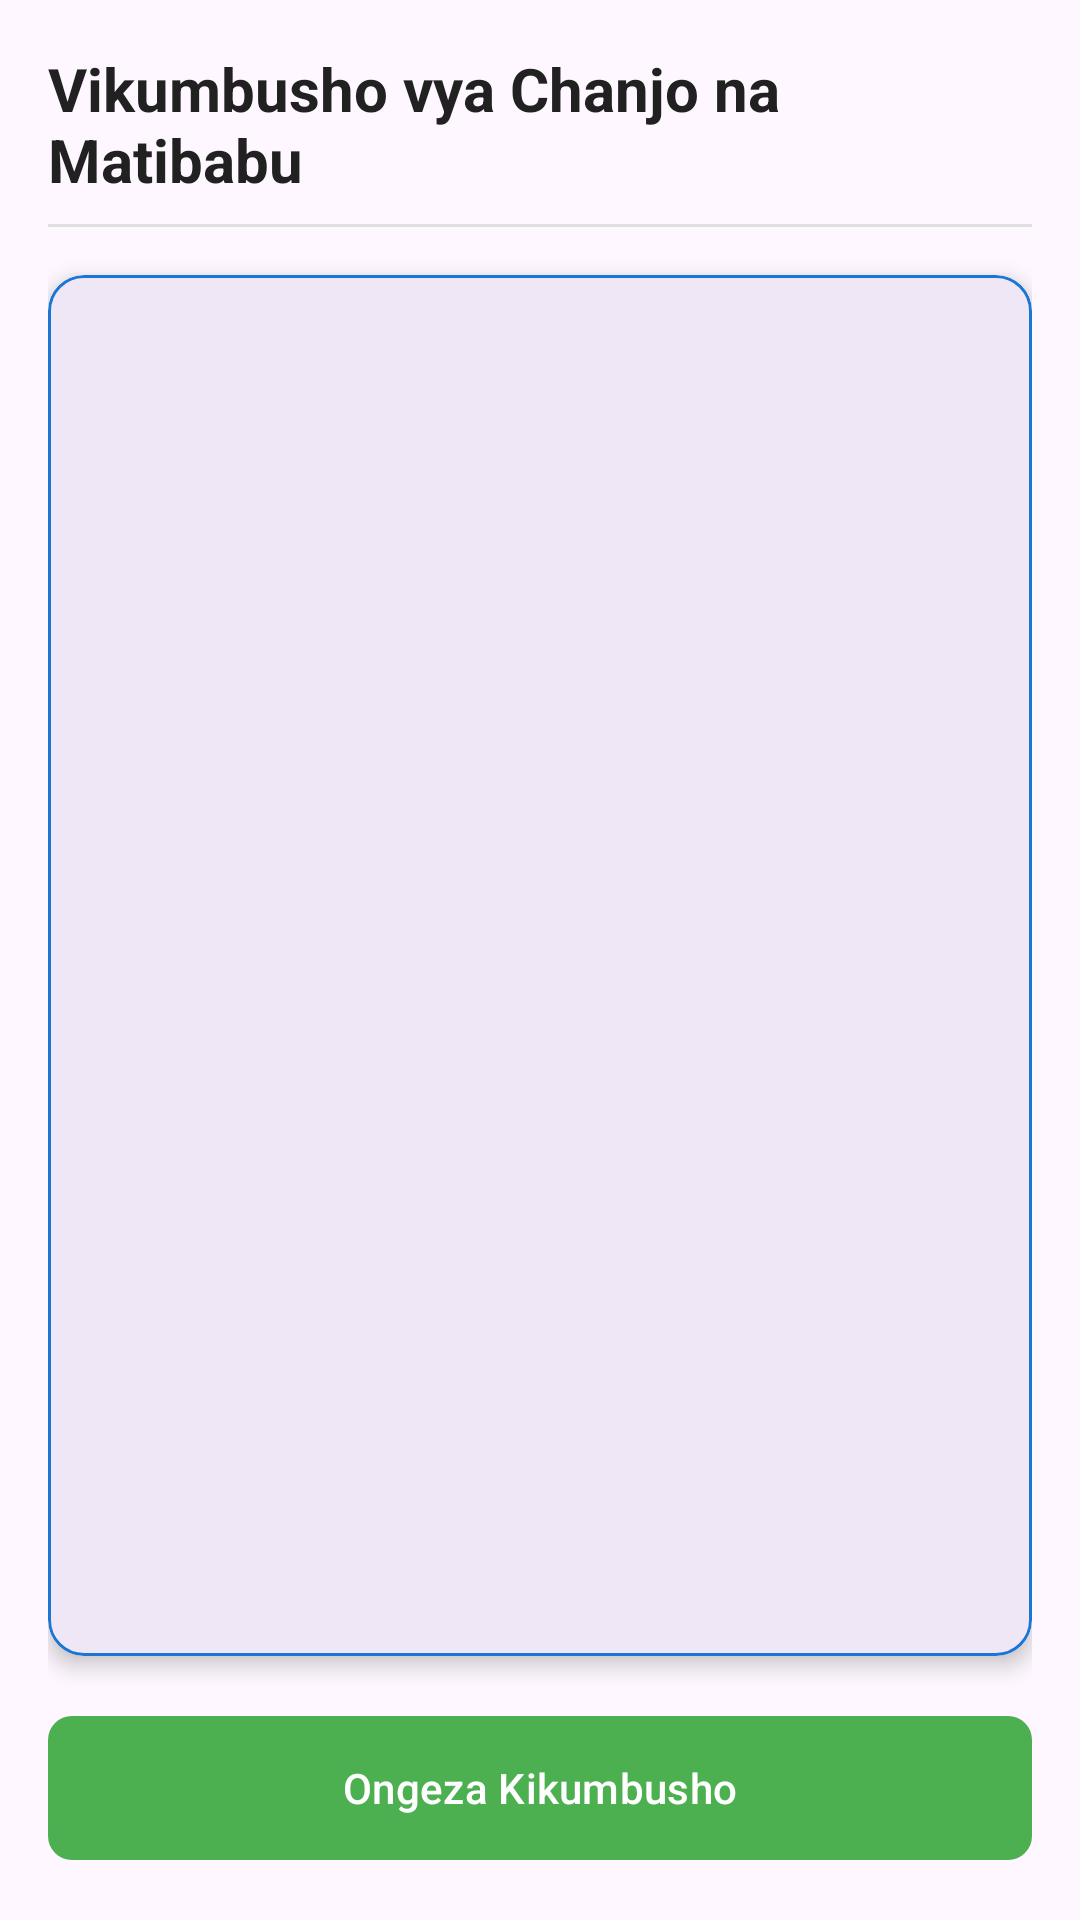

Write the Android layout XML for this screen, with the resource values it uses.
<!-- AndroidManifest.xml: application theme Theme.FowlTyphoidMonitor -->
<!-- res/layout/activity_reminder.xml -->
<?xml version="1.0" encoding="utf-8"?>
<androidx.constraintlayout.widget.ConstraintLayout xmlns:android="http://schemas.android.com/apk/res/android"
    xmlns:app="http://schemas.android.com/apk/res-auto"
    android:layout_width="match_parent"
    android:layout_height="match_parent"
    android:padding="16dp">

    <TextView
        android:id="@+id/reminderTitle"
        android:layout_width="wrap_content"
        android:layout_height="wrap_content"
        android:text="Vikumbusho vya Chanjo na Matibabu"
        android:textSize="20sp"
        android:textStyle="bold"
        android:textColor="@color/text_color_primary"
        app:layout_constraintTop_toTopOf="parent"
        app:layout_constraintStart_toStartOf="parent"
        app:layout_constraintEnd_toEndOf="parent"
        android:layout_marginBottom="8dp" />

    
    <View
        android:id="@+id/dividerLine"
        android:layout_width="0dp"
        android:layout_height="1dp"
        android:background="@color/divider_color"
        app:layout_constraintTop_toBottomOf="@id/reminderTitle"
        app:layout_constraintStart_toStartOf="parent"
        app:layout_constraintEnd_toEndOf="parent"
        android:layout_marginTop="8dp"
        android:layout_marginBottom="8dp" />

    <TextView
        android:id="@+id/emptyReminderText"
        android:layout_width="wrap_content"
        android:layout_height="wrap_content"
        android:text="Hakuna vikumbusho kwa sasa"
        android:textSize="16sp"
        android:textColor="@color/text_color_secondary"
        android:visibility="gone"
        app:layout_constraintTop_toTopOf="parent"
        app:layout_constraintBottom_toBottomOf="parent"
        app:layout_constraintStart_toStartOf="parent"
        app:layout_constraintEnd_toEndOf="parent" />

    <com.google.android.material.card.MaterialCardView
        android:id="@+id/reminderListCard"
        android:layout_width="match_parent"
        android:layout_height="0dp"
        android:layout_marginTop="16dp"
        android:layout_marginBottom="16dp"
        app:cardCornerRadius="12dp"
        app:cardElevation="4dp"
        app:strokeWidth="1dp"
        app:strokeColor="@color/primary_color_light"
        app:layout_constraintTop_toBottomOf="@id/dividerLine"
        app:layout_constraintBottom_toTopOf="@id/addReminderBtn"
        app:layout_constraintStart_toStartOf="parent"
        app:layout_constraintEnd_toEndOf="parent">

        <ListView
            android:id="@+id/reminderListView"
            android:layout_width="match_parent"
            android:layout_height="match_parent"
            android:divider="@color/divider_color"
            android:dividerHeight="1dp"
            android:padding="8dp" />
    </com.google.android.material.card.MaterialCardView>

    <com.google.android.material.button.MaterialButton
        android:id="@+id/addReminderBtn"
        android:layout_width="match_parent"
        android:layout_height="56dp"
        android:text="Ongeza Kikumbusho"
        android:textAllCaps="false"
        app:cornerRadius="8dp"
        app:layout_constraintBottom_toBottomOf="parent"
        app:layout_constraintStart_toStartOf="parent"
        app:layout_constraintEnd_toEndOf="parent"
        app:icon="@drawable/ic_add"
        android:paddingStart="24dp"
        android:gravity="center"
        app:backgroundTint="@color/primary_color" />

</androidx.constraintlayout.widget.ConstraintLayout>
<!-- resources referenced by this layout -->
<resources>
  <color name="divider_color">#E0E0E0</color>
  <color name="primary_color">#4CAF50</color>
  <color name="primary_color_light">#1976D2</color>
  <color name="text_color_primary">#212121</color>
  <color name="text_color_secondary">#757575</color>
  <style name="Theme.FowlTyphoidMonitor" parent="Base.Theme.FowlTyphoidMonitor" />
  <style name="Base.Theme.FowlTyphoidMonitor" parent="Theme.Material3.DayNight.NoActionBar">
          
          
      </style>
</resources>
